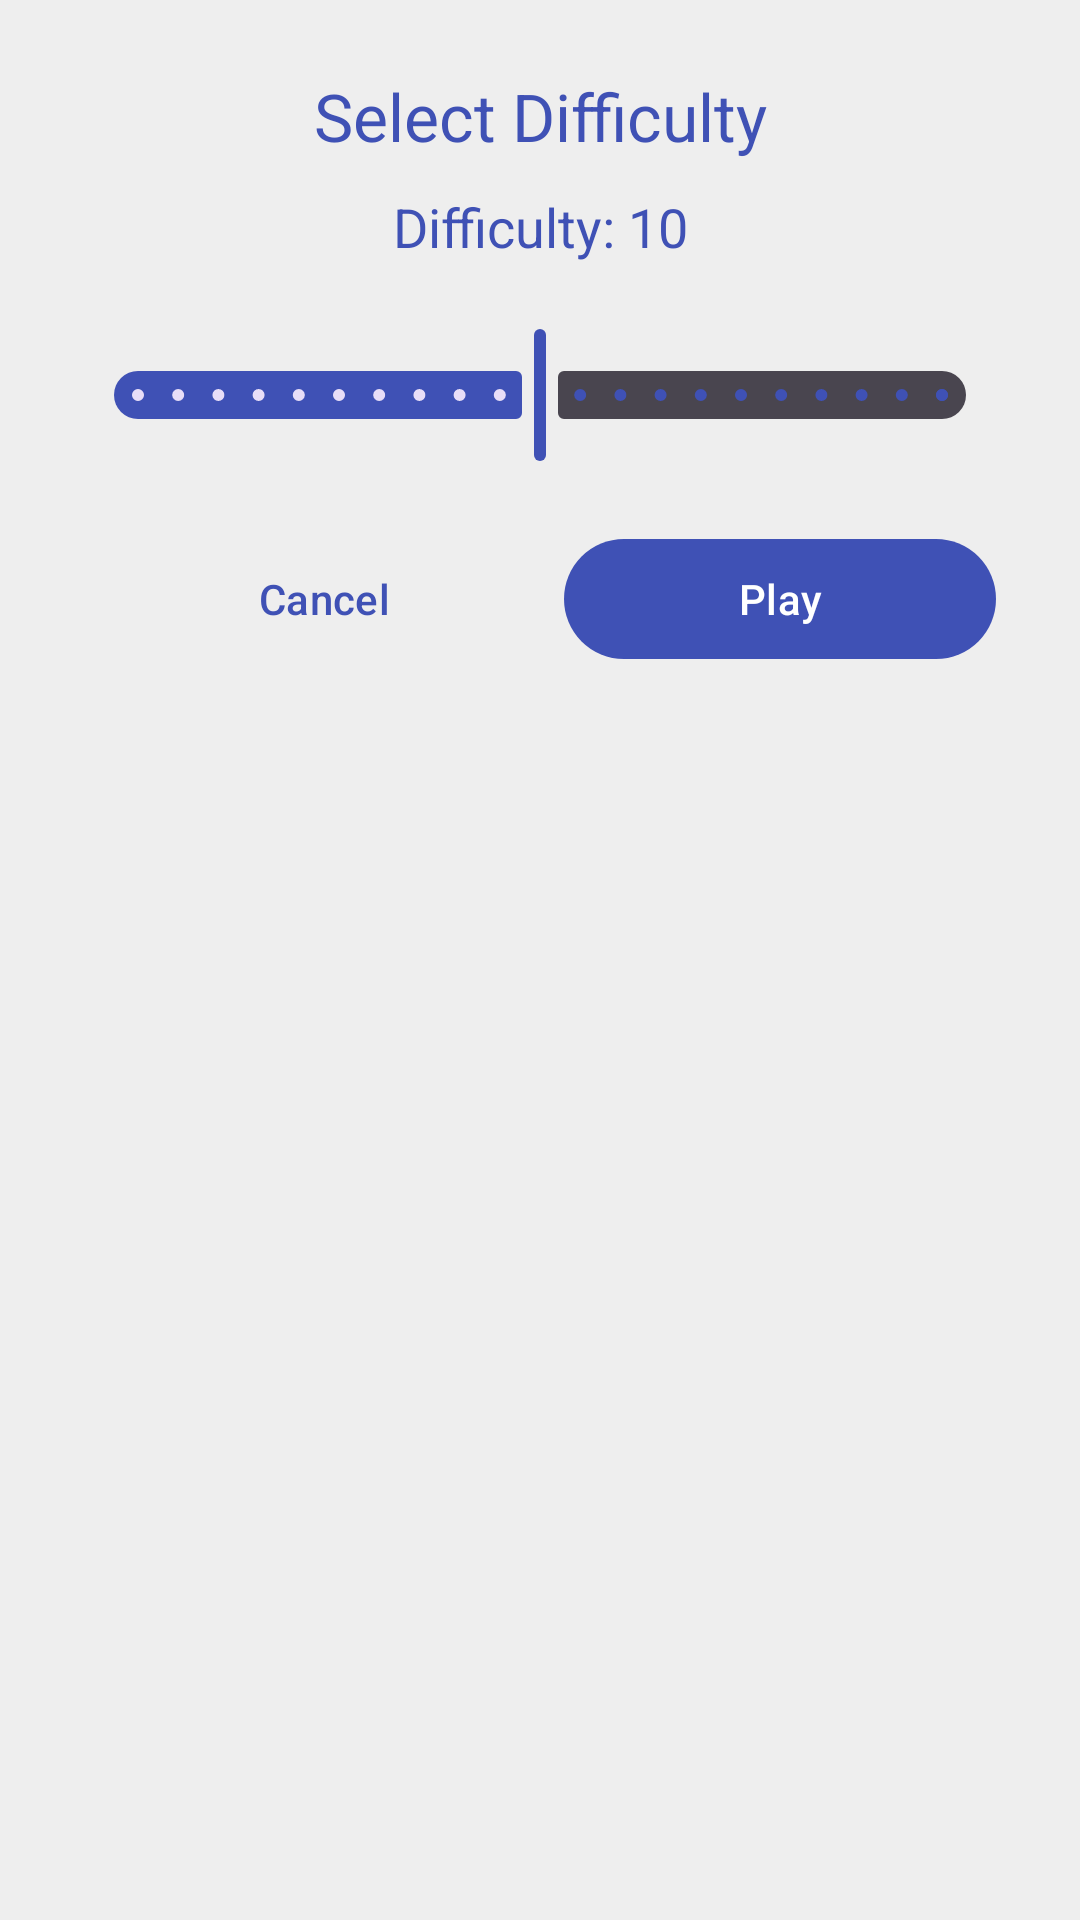

Layout XML and referenced resources for this Android screen:
<!-- AndroidManifest.xml: application theme Theme.TheChessLearningGame -->
<!-- res/layout/dialog_difficulty.xml -->
<?xml version="1.0" encoding="utf-8"?>
<LinearLayout xmlns:android="http://schemas.android.com/apk/res/android"
    xmlns:app="http://schemas.android.com/apk/res-auto"
    android:layout_width="match_parent"
    android:layout_height="wrap_content"
    android:orientation="vertical"
    android:padding="24dp"
    android:background="@color/chessBoardLight">

    <TextView
        android:id="@+id/tvDifficultyTitle"
        android:layout_width="match_parent"
        android:layout_height="wrap_content"
        android:text="@string/select_difficulty"
        android:textSize="22sp"
        android:textColor="@color/colorPrimary"
        android:gravity="center"
        android:paddingBottom="10dp" />

    <TextView
        android:id="@+id/tvDifficultyValue"
        android:layout_width="match_parent"
        android:layout_height="wrap_content"
        android:text="@string/difficulty_10"
        android:textSize="18sp"
        android:textColor="@color/colorPrimary"
        android:gravity="center"
        android:paddingBottom="20dp" />

    <com.google.android.material.slider.Slider
        android:id="@+id/sliderDifficulty"
        android:layout_width="match_parent"
        android:layout_height="wrap_content"
        android:value="10"
        android:valueFrom="0"
        android:valueTo="20"
        android:stepSize="1"
        app:haloColor="?attr/colorPrimary"
        app:thumbColor="?attr/colorPrimary"
        app:trackColorActive="?attr/colorPrimary"
        app:trackColorInactive="?attr/colorOnSurfaceVariant"/>

    
    <LinearLayout
        android:layout_width="match_parent"
        android:layout_height="wrap_content"
        android:orientation="horizontal"
        android:gravity="end"
        android:paddingTop="20dp">

        <com.google.android.material.button.MaterialButton
            android:id="@+id/btnCancel"
            android:layout_width="0dp"
            android:layout_height="wrap_content"
            android:layout_weight="1"
            android:text="@string/cancel"
            android:textColor="@color/colorPrimary"
            style="@style/Widget.Material3.Button.TextButton.Dialog"/>

        <com.google.android.material.button.MaterialButton
            android:id="@+id/btnPlay"
            android:layout_width="0dp"
            android:layout_height="wrap_content"
            android:layout_weight="1"
            android:text="@string/play"
            style="@style/Widget.Material3.Button.IconButton.Filled"/>
    </LinearLayout>

</LinearLayout>
<!-- resources referenced by this layout -->
<resources>
  <color name="chessBoardLight">#EEEEEE</color>
  <color name="colorPrimary">#3F51B5</color>
  <string name="cancel">Cancel</string>
  <string name="difficulty_10">Difficulty: 10</string>
  <string name="play">Play</string>
  <string name="select_difficulty">Select Difficulty</string>
  <style name="Theme.TheChessLearningGame" parent="Theme.Material3.Light.NoActionBar">
          <item name="colorPrimary">@color/colorPrimary</item>
          <item name="colorPrimaryContainer">@color/colorPrimaryDark</item>
          <item name="colorOnPrimary">@color/white</item>
          <item name="android:textColor">@color/colorPrimary</item>
          <item name="colorSurface">@color/colorPrimary</item>
          <item name="colorOnSurface">@color/white</item>
          <item name="colorSurfaceVariant">@color/colorPrimary</item>
      </style>
  <color name="colorPrimaryDark">#303F9F</color>
  <color name="white">#FFFFFFFF</color>
</resources>
